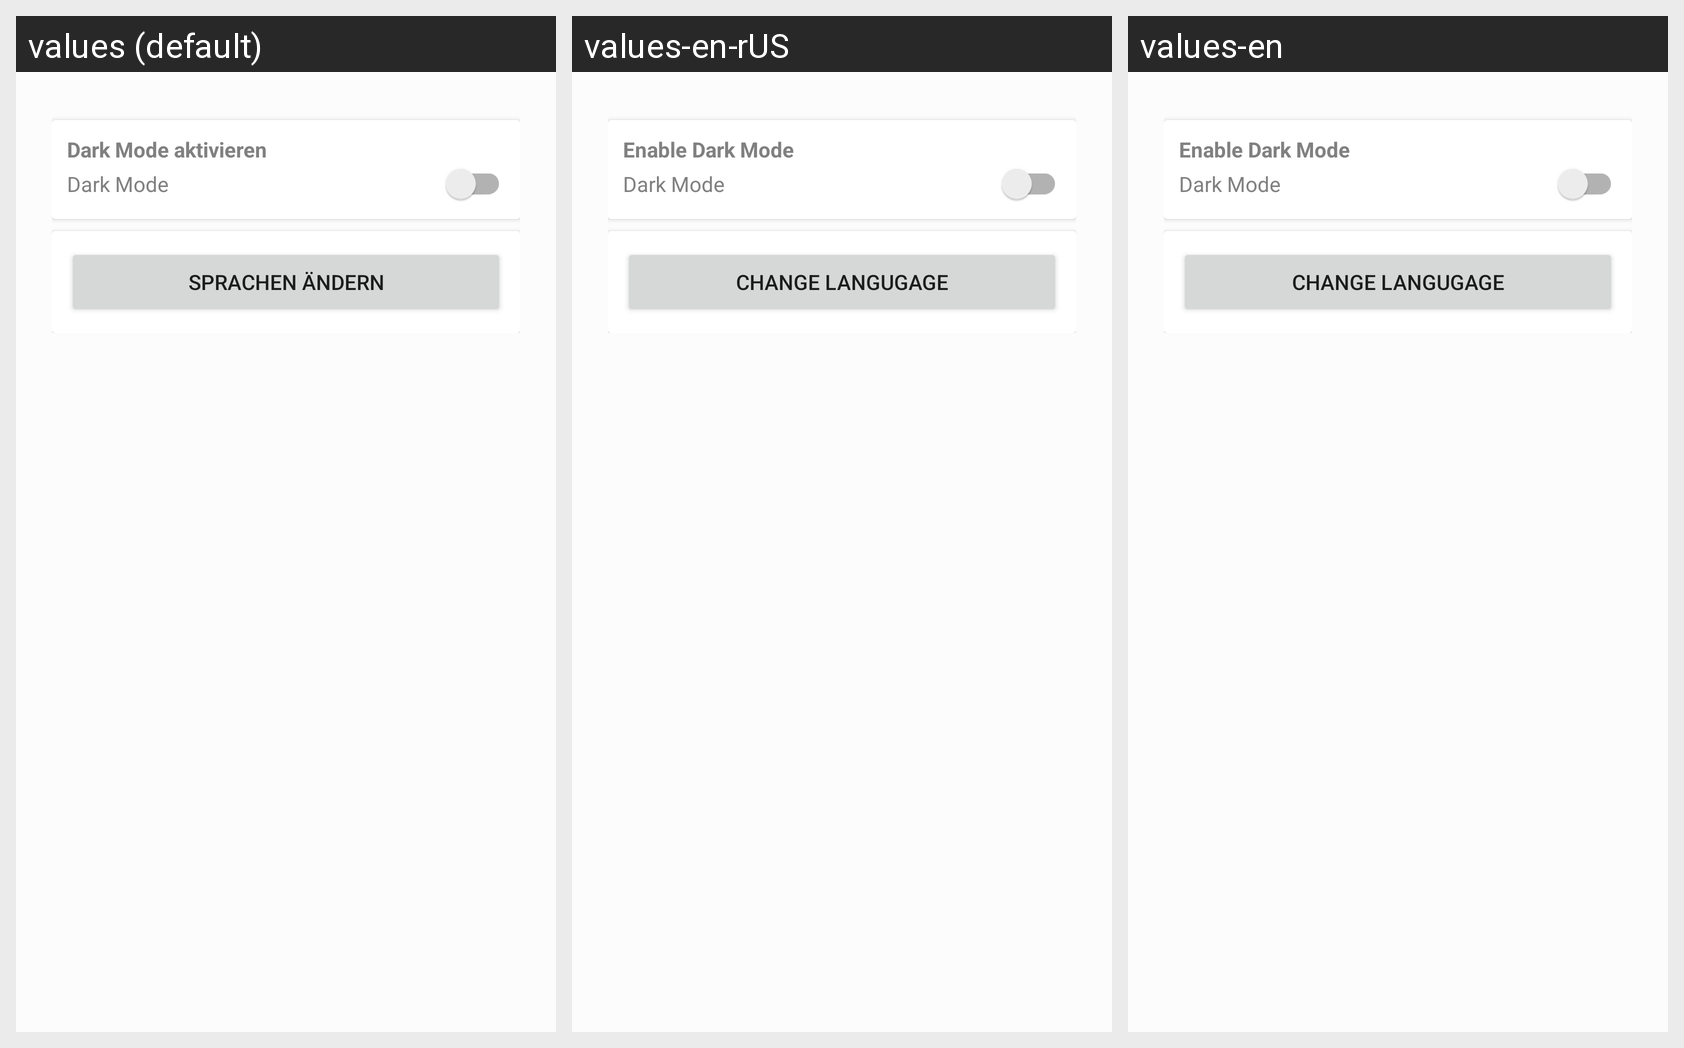

The Android screen above is rendered under several locales of the same app. Produce the string resources it draws, with the default and per-locale values.
Android screen res/layout/settings_activity.xml rendered under 3 locales, left to right: values (default), values-en-rUS, values-en. Device: Nexus 5 (rendered at 1080×1920; each locale shown at half size, 540×960, under a caption strip naming it); theme AppTheme.
Strings drawn on this screen, with the default value and each locale's value (text and hints the layout hard-codes, and strings that could not be matched under every locale, appear in the picture but are not listed):

settings_enable
  values: Dark Mode aktivieren
  values-en-rUS: Enable Dark Mode
  values-en: Enable Dark Mode

settings_dark
  values: Dark Mode
  values-en-rUS: Dark Mode
  values-en: Dark Mode

settings_language
  values: Sprachen ändern
  values-en-rUS: Change langugage
  values-en: Change langugage
